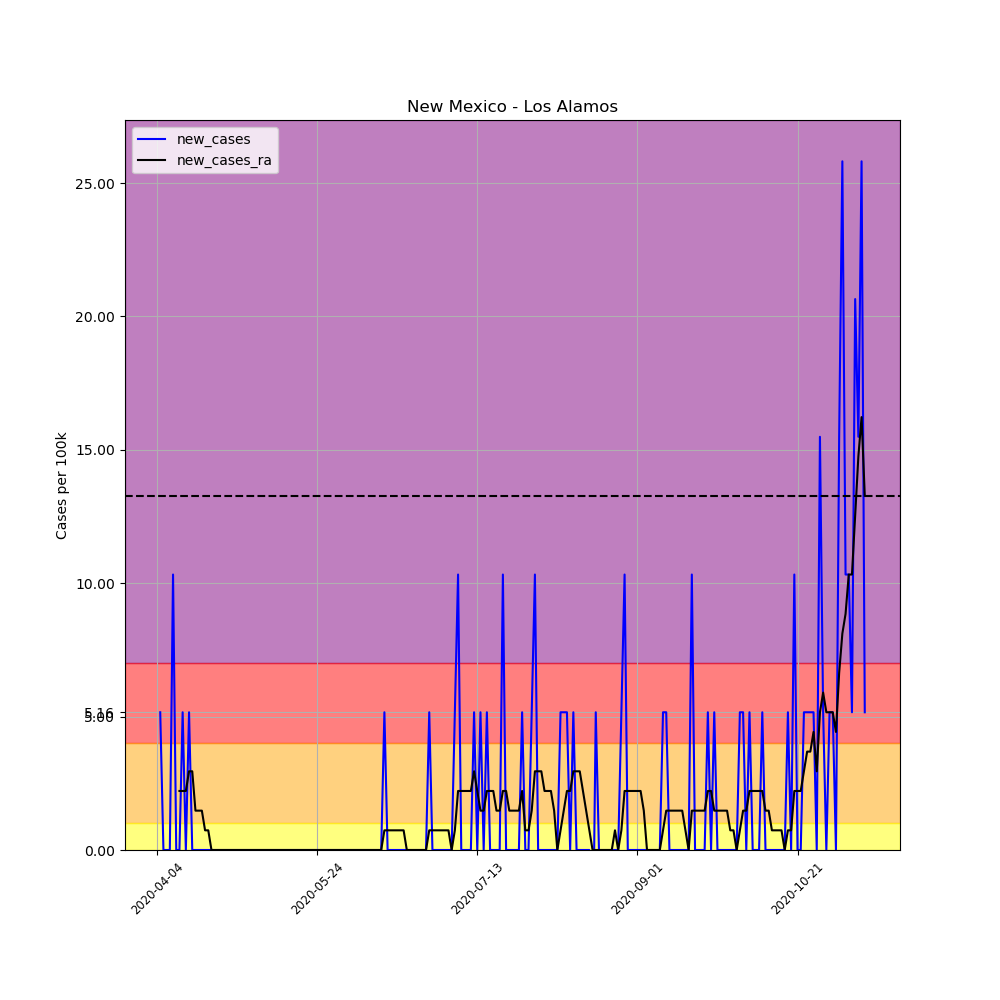

The data file committed next to this chart (first rows):
, date, county, state, fips, cases, deaths, COUNTY, STNAME, CTYNAME, POPESTIMATE2019, per_100k, per_100k_ra, new_cases, new_cases_ra
552188, 2020-04-04, Los Alamos, New Mexico, 35028, 1, 0, 28, New Mexico, Los Alamos, 19369, 5.163, , , 
552189, 2020-04-05, Los Alamos, New Mexico, 35028, 2, 0, 28, New Mexico, Los Alamos, 19369, 10.33, , 5.163, 
552190, 2020-04-06, Los Alamos, New Mexico, 35028, 2, 0, 28, New Mexico, Los Alamos, 19369, 10.33, , 0.0, 
552191, 2020-04-07, Los Alamos, New Mexico, 35028, 2, 0, 28, New Mexico, Los Alamos, 19369, 10.33, , 0.0, 
552192, 2020-04-08, Los Alamos, New Mexico, 35028, 2, 0, 28, New Mexico, Los Alamos, 19369, 10.33, , 0.0, 
552193, 2020-04-09, Los Alamos, New Mexico, 35028, 4, 0, 28, New Mexico, Los Alamos, 19369, 20.65, , 10.33, 
552194, 2020-04-10, Los Alamos, New Mexico, 35028, 4, 0, 28, New Mexico, Los Alamos, 19369, 20.65, 12.54, 0.0, 
552195, 2020-04-11, Los Alamos, New Mexico, 35028, 4, 0, 28, New Mexico, Los Alamos, 19369, 20.65, 14.75, 0.0, 2.213
552196, 2020-04-12, Los Alamos, New Mexico, 35028, 5, 0, 28, New Mexico, Los Alamos, 19369, 25.81, 16.96, 5.163, 2.213
552197, 2020-04-13, Los Alamos, New Mexico, 35028, 5, 0, 28, New Mexico, Los Alamos, 19369, 25.81, 19.18, 0.0, 2.213
552198, 2020-04-14, Los Alamos, New Mexico, 35028, 6, 0, 28, New Mexico, Los Alamos, 19369, 30.98, 22.13, 5.163, 2.95
552199, 2020-04-15, Los Alamos, New Mexico, 35028, 6, 0, 28, New Mexico, Los Alamos, 19369, 30.98, 25.08, 0.0, 2.95
552200, 2020-04-16, Los Alamos, New Mexico, 35028, 6, 0, 28, New Mexico, Los Alamos, 19369, 30.98, 26.55, 0.0, 1.475
552201, 2020-04-17, Los Alamos, New Mexico, 35028, 6, 0, 28, New Mexico, Los Alamos, 19369, 30.98, 28.03, 0.0, 1.475
552202, 2020-04-18, Los Alamos, New Mexico, 35028, 6, 0, 28, New Mexico, Los Alamos, 19369, 30.98, 29.5, 0.0, 1.475
552203, 2020-04-19, Los Alamos, New Mexico, 35028, 6, 0, 28, New Mexico, Los Alamos, 19369, 30.98, 30.24, 0.0, 0.7376
552204, 2020-04-20, Los Alamos, New Mexico, 35028, 6, 0, 28, New Mexico, Los Alamos, 19369, 30.98, 30.98, 0.0, 0.7376
552205, 2020-04-21, Los Alamos, New Mexico, 35028, 6, 0, 28, New Mexico, Los Alamos, 19369, 30.98, 30.98, 0.0, 2.5376526277146434e-16
552206, 2020-04-22, Los Alamos, New Mexico, 35028, 6, 0, 28, New Mexico, Los Alamos, 19369, 30.98, 30.98, 0.0, 2.5376526277146434e-16
552207, 2020-04-23, Los Alamos, New Mexico, 35028, 6, 0, 28, New Mexico, Los Alamos, 19369, 30.98, 30.98, 0.0, 2.5376526277146434e-16
552208, 2020-04-24, Los Alamos, New Mexico, 35028, 6, 0, 28, New Mexico, Los Alamos, 19369, 30.98, 30.98, 0.0, 2.5376526277146434e-16
552209, 2020-04-25, Los Alamos, New Mexico, 35028, 6, 0, 28, New Mexico, Los Alamos, 19369, 30.98, 30.98, 0.0, 2.5376526277146434e-16
552210, 2020-04-26, Los Alamos, New Mexico, 35028, 6, 0, 28, New Mexico, Los Alamos, 19369, 30.98, 30.98, 0.0, 2.5376526277146434e-16
552211, 2020-04-27, Los Alamos, New Mexico, 35028, 6, 0, 28, New Mexico, Los Alamos, 19369, 30.98, 30.98, 0.0, 2.5376526277146434e-16
552212, 2020-04-28, Los Alamos, New Mexico, 35028, 6, 0, 28, New Mexico, Los Alamos, 19369, 30.98, 30.98, 0.0, 2.5376526277146434e-16
552213, 2020-04-29, Los Alamos, New Mexico, 35028, 6, 0, 28, New Mexico, Los Alamos, 19369, 30.98, 30.98, 0.0, 2.5376526277146434e-16
552214, 2020-04-30, Los Alamos, New Mexico, 35028, 6, 0, 28, New Mexico, Los Alamos, 19369, 30.98, 30.98, 0.0, 2.5376526277146434e-16
552215, 2020-05-01, Los Alamos, New Mexico, 35028, 6, 0, 28, New Mexico, Los Alamos, 19369, 30.98, 30.98, 0.0, 2.5376526277146434e-16
552216, 2020-05-02, Los Alamos, New Mexico, 35028, 6, 0, 28, New Mexico, Los Alamos, 19369, 30.98, 30.98, 0.0, 2.5376526277146434e-16
552217, 2020-05-03, Los Alamos, New Mexico, 35028, 6, 0, 28, New Mexico, Los Alamos, 19369, 30.98, 30.98, 0.0, 2.5376526277146434e-16
552218, 2020-05-04, Los Alamos, New Mexico, 35028, 6, 0, 28, New Mexico, Los Alamos, 19369, 30.98, 30.98, 0.0, 2.5376526277146434e-16
552219, 2020-05-05, Los Alamos, New Mexico, 35028, 6, 0, 28, New Mexico, Los Alamos, 19369, 30.98, 30.98, 0.0, 2.5376526277146434e-16
552220, 2020-05-06, Los Alamos, New Mexico, 35028, 6, 0, 28, New Mexico, Los Alamos, 19369, 30.98, 30.98, 0.0, 2.5376526277146434e-16
552221, 2020-05-07, Los Alamos, New Mexico, 35028, 6, 0, 28, New Mexico, Los Alamos, 19369, 30.98, 30.98, 0.0, 2.5376526277146434e-16
552222, 2020-05-08, Los Alamos, New Mexico, 35028, 6, 0, 28, New Mexico, Los Alamos, 19369, 30.98, 30.98, 0.0, 2.5376526277146434e-16
552223, 2020-05-09, Los Alamos, New Mexico, 35028, 6, 0, 28, New Mexico, Los Alamos, 19369, 30.98, 30.98, 0.0, 2.5376526277146434e-16
552224, 2020-05-10, Los Alamos, New Mexico, 35028, 6, 0, 28, New Mexico, Los Alamos, 19369, 30.98, 30.98, 0.0, 2.5376526277146434e-16
552225, 2020-05-11, Los Alamos, New Mexico, 35028, 6, 0, 28, New Mexico, Los Alamos, 19369, 30.98, 30.98, 0.0, 2.5376526277146434e-16
552226, 2020-05-12, Los Alamos, New Mexico, 35028, 6, 0, 28, New Mexico, Los Alamos, 19369, 30.98, 30.98, 0.0, 2.5376526277146434e-16
552227, 2020-05-13, Los Alamos, New Mexico, 35028, 6, 0, 28, New Mexico, Los Alamos, 19369, 30.98, 30.98, 0.0, 2.5376526277146434e-16
552228, 2020-05-14, Los Alamos, New Mexico, 35028, 6, 0, 28, New Mexico, Los Alamos, 19369, 30.98, 30.98, 0.0, 2.5376526277146434e-16
552229, 2020-05-15, Los Alamos, New Mexico, 35028, 6, 0, 28, New Mexico, Los Alamos, 19369, 30.98, 30.98, 0.0, 2.5376526277146434e-16
552230, 2020-05-16, Los Alamos, New Mexico, 35028, 6, 0, 28, New Mexico, Los Alamos, 19369, 30.98, 30.98, 0.0, 2.5376526277146434e-16
552231, 2020-05-17, Los Alamos, New Mexico, 35028, 6, 0, 28, New Mexico, Los Alamos, 19369, 30.98, 30.98, 0.0, 2.5376526277146434e-16
552232, 2020-05-18, Los Alamos, New Mexico, 35028, 6, 0, 28, New Mexico, Los Alamos, 19369, 30.98, 30.98, 0.0, 2.5376526277146434e-16
552233, 2020-05-19, Los Alamos, New Mexico, 35028, 6, 0, 28, New Mexico, Los Alamos, 19369, 30.98, 30.98, 0.0, 2.5376526277146434e-16
552234, 2020-05-20, Los Alamos, New Mexico, 35028, 6, 0, 28, New Mexico, Los Alamos, 19369, 30.98, 30.98, 0.0, 2.5376526277146434e-16
552235, 2020-05-21, Los Alamos, New Mexico, 35028, 6, 0, 28, New Mexico, Los Alamos, 19369, 30.98, 30.98, 0.0, 2.5376526277146434e-16
552236, 2020-05-22, Los Alamos, New Mexico, 35028, 6, 0, 28, New Mexico, Los Alamos, 19369, 30.98, 30.98, 0.0, 2.5376526277146434e-16
552237, 2020-05-23, Los Alamos, New Mexico, 35028, 6, 0, 28, New Mexico, Los Alamos, 19369, 30.98, 30.98, 0.0, 2.5376526277146434e-16
552238, 2020-05-24, Los Alamos, New Mexico, 35028, 6, 0, 28, New Mexico, Los Alamos, 19369, 30.98, 30.98, 0.0, 2.5376526277146434e-16
552239, 2020-05-25, Los Alamos, New Mexico, 35028, 6, 0, 28, New Mexico, Los Alamos, 19369, 30.98, 30.98, 0.0, 2.5376526277146434e-16
552240, 2020-05-26, Los Alamos, New Mexico, 35028, 6, 0, 28, New Mexico, Los Alamos, 19369, 30.98, 30.98, 0.0, 2.5376526277146434e-16
552241, 2020-05-27, Los Alamos, New Mexico, 35028, 6, 0, 28, New Mexico, Los Alamos, 19369, 30.98, 30.98, 0.0, 2.5376526277146434e-16
552242, 2020-05-28, Los Alamos, New Mexico, 35028, 6, 0, 28, New Mexico, Los Alamos, 19369, 30.98, 30.98, 0.0, 2.5376526277146434e-16
552243, 2020-05-29, Los Alamos, New Mexico, 35028, 6, 0, 28, New Mexico, Los Alamos, 19369, 30.98, 30.98, 0.0, 2.5376526277146434e-16
552244, 2020-05-30, Los Alamos, New Mexico, 35028, 6, 0, 28, New Mexico, Los Alamos, 19369, 30.98, 30.98, 0.0, 2.5376526277146434e-16
552245, 2020-05-31, Los Alamos, New Mexico, 35028, 6, 0, 28, New Mexico, Los Alamos, 19369, 30.98, 30.98, 0.0, 2.5376526277146434e-16
552246, 2020-06-01, Los Alamos, New Mexico, 35028, 6, 0, 28, New Mexico, Los Alamos, 19369, 30.98, 30.98, 0.0, 2.5376526277146434e-16
552247, 2020-06-02, Los Alamos, New Mexico, 35028, 6, 0, 28, New Mexico, Los Alamos, 19369, 30.98, 30.98, 0.0, 2.5376526277146434e-16
... 162 more rows
